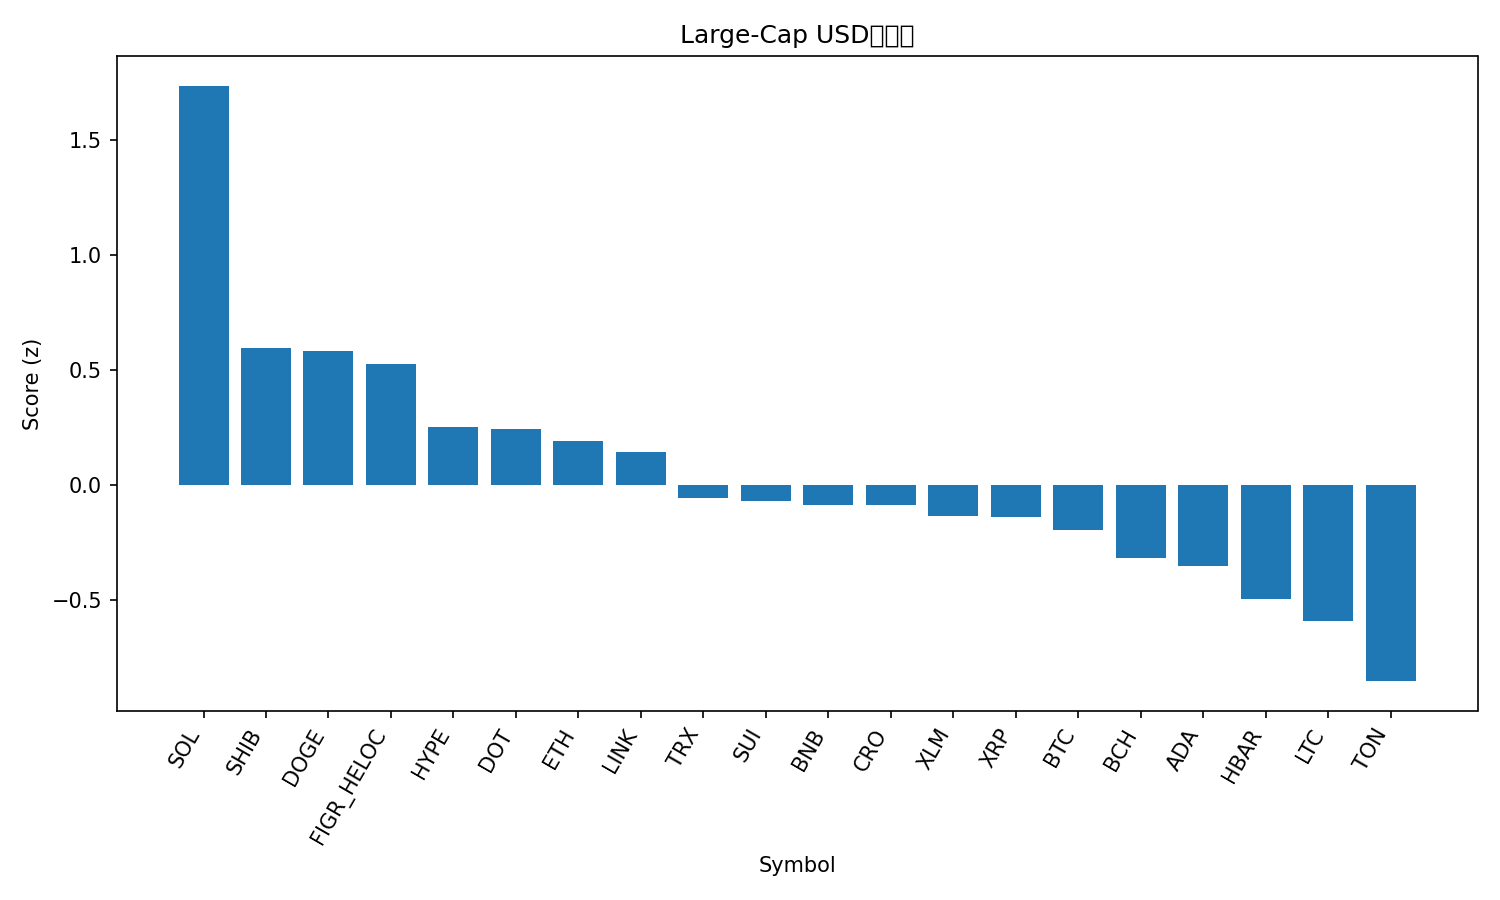

The table this chart was drawn from, first rows:
rank, name, symbol, price, pct_1h, pct_24h, pct_7d, pct_1h_vs_btc, pct_24h_vs_btc, pct_7d_vs_btc, market_cap_rank, market_cap, volume_usd, score
1, Solana, SOL, 238.3, 0.07904, 6.995, 16.4, 0.1534, 5.855, 13.29, 5, 129238072684, 13287698481, 1.735
2, Shiba Inu, SHIB, 1.34e-05, 0.1648, 2.138, 9.75, 0.2392, 0.9979, 6.639, 31, 7896805093, 260271935, 0.5935
3, Dogecoin, DOGE, 0.2616, -0.3908, 5.03, 21.77, -0.3164, 3.89, 18.66, 8, 39478623816, 3932990024, 0.5845
4, Figure Heloc, FIGR_HELOC, 1.037, 0.0002315, 4.417, 0.2724, 0.07461, 3.277, -2.839, 19, 12834369344, 41211936, 0.5267
5, Hyperliquid, HYPE, 56.93, -0.3659, 2.998, 24.48, -0.2915, 1.857, 21.37, 15, 15417727739, 938407408, 0.2507
6, Polkadot, DOT, 4.26, 0.08577, 0.8877, 12.25, 0.1602, -0.2526, 9.142, 34, 6478951983, 264615748, 0.2451
7, Ethereum, ETH, 4549, -0.05263, 2.485, 4.981, 0.02175, 1.345, 1.87, 2, 549075650450, 35550015977, 0.1912
8, Chainlink, LINK, 24.67, -0.253, 3.564, 9.371, -0.1787, 2.424, 6.259, 13, 16729739781, 1255586685, 0.1443
9, TRON, TRX, 0.3492, -0.006165, 1.335, 4.177, 0.06821, 0.1951, 1.066, 10, 33057817168, 820041762, -0.05464
10, Sui, SUI, 3.67, -0.1109, 1.451, 9.252, -0.03655, 0.3106, 6.14, 18, 13109550297, 1057984983, -0.07141
11, BNB, BNB, 908.3, -0.06748, 1.282, 7.331, 0.006901, 0.1416, 4.22, 6, 126437613946, 1336245613, -0.08527
12, Cronos, CRO, 0.2572, 0.2679, -0.1219, -2.886, 0.3423, -1.262, -5.997, 28, 8647765976, 82053237, -0.0876
13, Stellar, XLM, 0.3969, -0.256, 2.235, 10.25, -0.1816, 1.095, 7.143, 20, 12610185427, 327036115, -0.1323
14, XRP, XRP, 3.06, -0.2202, 2.072, 8.716, -0.1458, 0.9312, 5.604, 3, 182283078665, 6108483101, -0.1368
15, Bitcoin, BTC, 115383, -0.07438, 1.14, 3.112, 0.0, 0.0, 0.0, 1, 2298520363129, 48775310431, -0.1974
16, Bitcoin Cash, BCH, 596.6, -0.03421, 0.8578, 0.5683, 0.04017, -0.2826, -2.543, 23, 11887255429, 550930672, -0.3164
17, Cardano, ADA, 0.9024, -0.3181, 1.746, 10.23, -0.2438, 0.6058, 7.122, 11, 32948706871, 1812285599, -0.3512
18, Hedera, HBAR, 0.2437, -0.5861, 2.967, 12.77, -0.5117, 1.827, 9.659, 25, 10324755237, 295846799, -0.495
19, Litecoin, LTC, 116.1, -0.06752, -0.5365, 3.792, 0.006854, -1.677, 0.6802, 27, 8858475687, 736848608, -0.5927
20, Toncoin, TON, 3.21, -0.2332, -0.2194, 2.812, -0.1588, -1.36, -0.2999, 29, 8231612960, 159393384, -0.8518
21, Avalanche, AVAX, 28.84, -0.5966, 0.249, 18.29, -0.5223, -0.8913, 15.18, 22, 12179398966, 941914311, -0.9567
